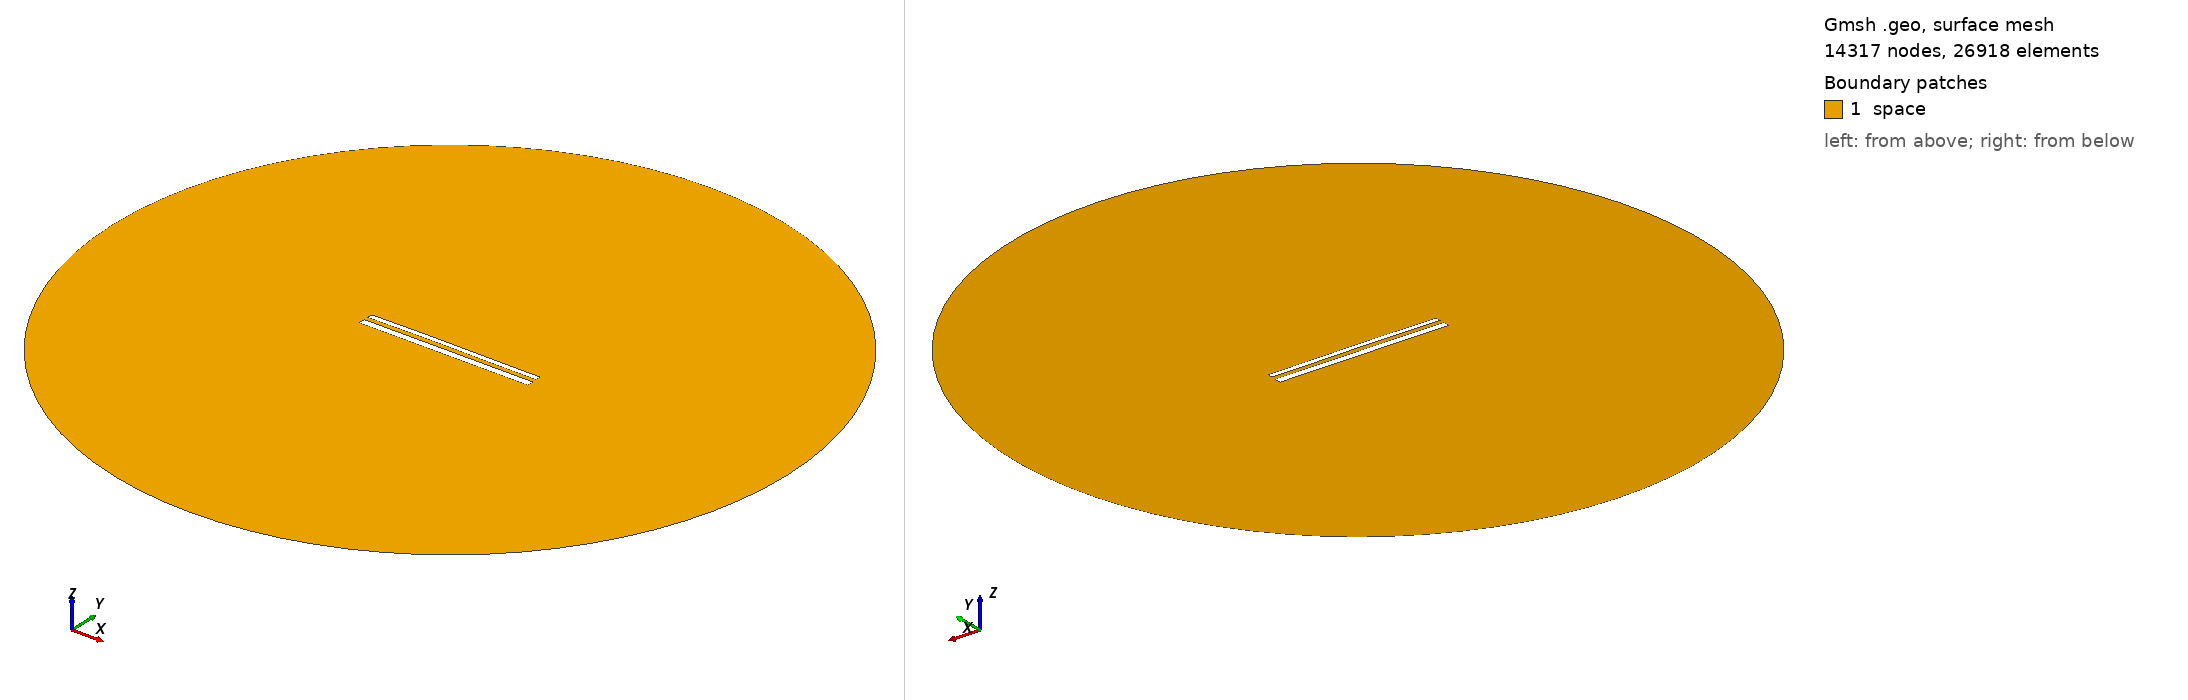

Gmsh geometry script, surface-meshed: 14317 nodes, 26918 surface elements. Boundary patches (legend numbers): 1 space. Left view from above one corner, right view from below the opposite corner. Legend entries are the model's physical surfaces. The drawing asked Gmsh for element sizes between 1% and 20% of the model's largest extent; the script's own settings can give other sizes.

=== 12368.geo (drawn) ===
//---------------------------------------
// Geometry kernel
//---------------------------------------

SetFactory("OpenCASCADE");



//---------------------------------------
// Parameters of the geometry
//---------------------------------------

// Overetch of the upper plate
overetch = 0.375;

// Distance between the plates
distance = 2.5;

// Discretization over the x axis (for the deformation)
nx = 50; 

// Length of the plate
L = 100 - overetch; 

// Number of modes
n = 4; 

// 1st mode coefficient
coeff(1) = 0.07499999999999998;
beta(1) = 0.596864 * 3.1415926535 / L;

// 2nd mode coefficient
coeff(2) = 0.15;
beta(2) = 1.49418 * 3.1415926535 / L;

// 3rd mode coefficient
coeff(3) = 0.07499999999999998;
beta(3) = 2.50025 * 3.1415926535 / L;

// 4th mode coefficient
coeff(4) = 0.0;
beta(4) = 3.49999 * 3.1415926535 / L;



//---------------------------------------
// Upper plate (deformed rectangle)
//---------------------------------------

// Coordiantes of the upper plate
xmin = -50;
xmax = 50 - overetch;

// Height of the upper plate
yheight = 4 - 2 * overetch;

// Indexes of the points
UpperID[] = {};
LowerID[] = {};
LeftID[] = {};
RightID[] = {};

// Point index
p = 1;

// Horizontal edges
For i In {1:nx}
    x = xmin + (i-1)*(xmax - xmin)/(nx-1);

    y_bottom = distance / 2 + overetch;
    For j In {1:n}
        C = (Cosh(beta(j)*L) + Cos(beta(j)*L)) / (Sinh(beta(j)*L) + Sin(beta(j)*L));
        y_bottom  = y_bottom + coeff(j) * (Cosh(beta(j)*(x+50)) - Cos(beta(j)*(x+50)) - C * (Sinh(beta(j)*(x+50)) - Sin(beta(j)*(x+50))));
    EndFor

    y_top = y_bottom + yheight;

    Point(p) = {x, y_top, 0, 1.0};
    UpperID[i] = p;
    p = p + 1;

    Point(p) = {x, y_bottom, 0, 1.0};
    LowerID[i] = p;
    p = p + 1;
EndFor

// Create point lists
UpperPts[] = {}; LowerPts[] = {};
For i In {1:nx}
  UpperPts[] += {UpperID[i]};
  LowerPts[] += {LowerID[i]};
EndFor

// Build splines
Spline(1) = {UpperPts[]};
Spline(2) = {LowerPts[]};
Line(3) = {LowerPts[nx-1], UpperPts[nx-1]};
Line(4) = {LowerPts[0], UpperPts[0]};

// Build the plane surface
Curve Loop(1) = {2, 3, -1, -4};
Plane Surface(1) = {1};



//---------------------------------------
// Lower plate (rectangle)
//---------------------------------------

// Vertices
Point(1001) = {-50, -1, 0, 1.0};
Point(1002) = { 50, -1, 0, 1.0};
Point(1003) = { 50,  -5, 0, 1.0};
Point(1004) = {-50,  -5, 0, 1.0};

// Edges
Line(5) = {1001, 1002};
Line(6) = {1002, 1003};
Line(7) = {1003, 1004};
Line(8) = {1004, 1001};

// Plane surface
Line Loop(2) = {5, 6, 7, 8};
Plane Surface(2) = {2}; 



//---------------------------------------
// Outer (fictious) boundary
//---------------------------------------

// Points
Point(1005) = {0, 0, 0};       // Center
Point(1006) = {200, 0, 0};     // Start point
Point(1007) = {0, 200, 0};     // 90 degrees
Point(1008) = {-200, 0, 0};    // 180 degrees
Point(1009) = {0, -200, 0};    // 270 degrees

// Circle arcs (each needs start, center, end)
Circle(9) = {1006, 1005, 1007};
Circle(10) = {1007, 1005, 1008};
Circle(11) = {1008, 1005, 1009};
Circle(12) = {1009, 1005, 1006};

// Plane surface for the entire domain
Curve Loop(3) = {9, 10, 11, 12};
Surface(3) = {3};

// Subtract the plates from the whole domain to obtain the actual domain where we want to solve the equations
BooleanDifference{ Surface{3}; Delete; }{ Surface{1}; Surface{2}; Delete; }




//---------------------------------------
// Transfinite Lines/Curves
//---------------------------------------

// Set the number of points on the boundaries
r = 7;

// Plates
Transfinite Curve {1, 2} = 50*r Using Progression 1;
Transfinite Curve {3, 4} = 2*r Using Progression 1;
Transfinite Line {5, 7} = 50*r Using Progression 1;
Transfinite Line {6, 8} = 2*r Using Progression 1;

// Outer boundary
Transfinite Line {9, 10, 11, 12} = 20 Using Progression 1;



//---------------------------------------
// Physical groups
//---------------------------------------                

// Physical curves (boundaries)
Physical Line("force_segment", 10) = {2};
Physical Line("upper_plate", 11) = {1, 3, 4};
Physical Line("lower_plate", 12) = {5, 6, 7, 8};
Physical Line("boundary", 20) = {9, 10, 11, 12};

// Physical Surfaces
Physical Surface("space", 30) = {3};



//---------------------------------------
// 6. Generate the Mesh
//---------------------------------------

// 2D mesh generation
Mesh 2;
